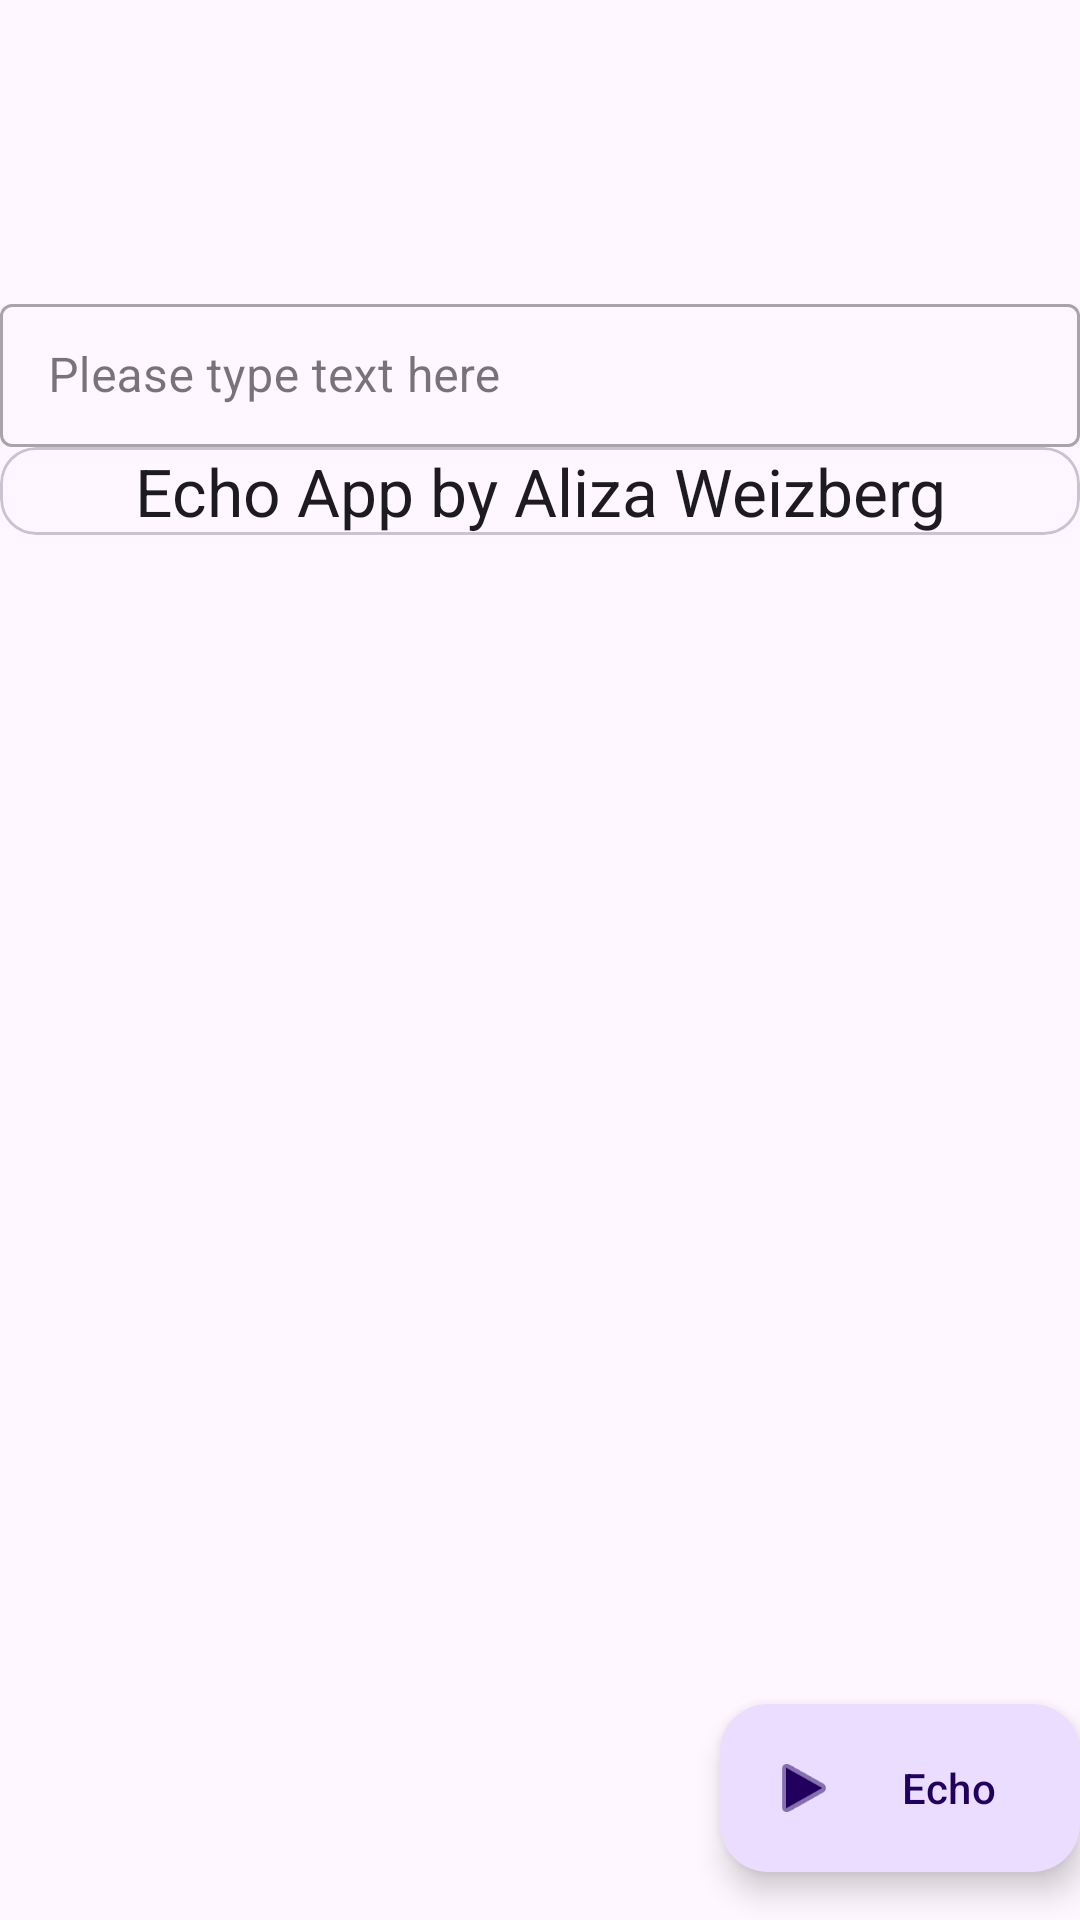

Android layout source for this screen:
<!-- AndroidManifest.xml: activity theme Theme.EchoApp -->
<!-- res/layout/activity_main.xml -->
<?xml version="1.0" encoding="utf-8"?>
<androidx.coordinatorlayout.widget.CoordinatorLayout xmlns:android="http://schemas.android.com/apk/res/android"
    android:id="@+id/main_activity"
    xmlns:app="http://schemas.android.com/apk/res-auto"
    xmlns:tools="http://schemas.android.com/tools"
    android:layout_width="match_parent"
    android:layout_height="match_parent"
    android:fitsSystemWindows="true"
    tools:context=".MainActivity">

    <com.google.android.material.appbar.AppBarLayout
        android:layout_width="match_parent"
        android:layout_height="wrap_content"
        android:fitsSystemWindows="true">

        <com.google.android.material.appbar.MaterialToolbar
            android:id="@+id/toolbar"
            android:layout_width="match_parent"
            android:layout_height="?attr/actionBarSize" />

    </com.google.android.material.appbar.AppBarLayout>

    <include layout="@layout/content_main" />

    <com.google.android.material.floatingactionbutton.ExtendedFloatingActionButton
        android:id="@+id/fab"
        android:layout_width="wrap_content"
        android:layout_height="wrap_content"
        android:layout_gravity="bottom|end"
        android:layout_marginEnd="@dimen/fab_margin"
        android:layout_marginBottom="16dp"
        android:text="@string/button"
        app:icon="@android:drawable/ic_media_play" />


    


</androidx.coordinatorlayout.widget.CoordinatorLayout>
<!-- res/layout/content_main.xml (included above) -->
<?xml version="1.0" encoding="utf-8"?>
<LinearLayout xmlns:android="http://schemas.android.com/apk/res/android"
    xmlns:app="http://schemas.android.com/apk/res-auto"
    android:layout_width="match_parent"
    android:layout_height="match_parent"
    android:layout_gravity="center_horizontal"
    android:orientation="vertical"
    app:layout_behavior="@string/appbar_scrolling_view_behavior">



    
    <com.google.android.material.textfield.TextInputLayout
        style="@style/Widget.MaterialComponents.TextInputLayout.OutlinedBox.Dense"
        android:layout_width="match_parent"
        android:layout_height="wrap_content"
        android:hint="@string/box_hint">

        <com.google.android.material.textfield.TextInputEditText
            android:layout_width="match_parent"
            android:id="@+id/text_to_copy"
            android:layout_height="wrap_content" />

    </com.google.android.material.textfield.TextInputLayout>
    />

    

    
    

    <com.google.android.material.card.MaterialCardView
        style="@style/Widget.Material3.CardView.Outlined"
        android:layout_width="match_parent"
        android:layout_height="wrap_content"
        android:layout_marginTop="@dimen/fab_margin">

        <TextView
            android:id="@+id/tv_output"
            android:padding="@dimen/fab_margin"
            android:layout_width="match_parent"
            android:layout_height="wrap_content"
            android:gravity="center_horizontal"
            android:text="@string/initial_text"
            android:textAppearance="@style/TextAppearance.Material3.ActionBar.Title" />
    </com.google.android.material.card.MaterialCardView>


</LinearLayout>
<!-- resources referenced by this layout -->
<resources>
  <string name="box_hint">Please type text here</string>
  <string name="button">Echo</string>
  <string name="initial_text">Echo App by Aliza Weizberg</string>
  <string name="text_instructions">Please enter the text in the box below that you would like to be echoed</string>
  <style name="textApperance">
          <item name="android:layout_width">wrap_content</item>
          <item name="android:layout_height">wrap_content</item>
          <item name="android:layout_marginTop">@dimen/fab_margin</item>
          <item name="android:textAppearance">@style/TextAppearance.AppCompat.Medium</item>
          <item name="android:gravity">center</item>
      </style>
  <style name="Theme.EchoApp" parent="Base.Theme.EchoApp" />
  <style name="Base.Theme.EchoApp" parent="Theme.Material3.DayNight">
          
          
          <item name="windowNoTitle">true</item>
          <item name="windowActionBar">false</item>
  
      </style>
</resources>
